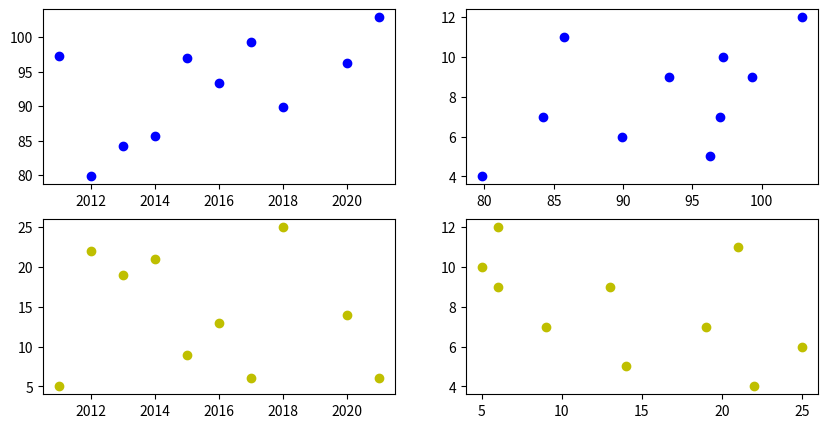

Write Python code to recreate this figure.
import matplotlib        as mpl
import matplotlib.pyplot as plt
import numpy             as np
import pandas            as pd


#Matthew Stafford stats from Wikipedia
years  = [2009,2010,2011,2012,2013,2014,2015,2016,2017,2018,2019,2020,2021]
GP     = [10,3,16,16,16,16,16,16,16,16,8,16,17]
yards  = [2267,535,5038,4967,4650,4257,4262,4327,4446,3777,2499,4084,4886]
TDs    = [13,6,41,20,29,22,32,24,29,21,19,26,41]
Prtg   = [61,91.3,97.2,79.8,84.2,85.7,97,93.3,99.3,89.9,106,96.3,102.9]
Place  = [29,np.nan,5,22,19,21,9,13,6,25,6,14,6]
wins   = [2,6,10,4,7,11,7,9,9,6,3,5,12]
losses = [14,10,6,12,9,5,9,7,7,10,12,11,5]
ties   = [0,0,0,0,0,0,0,0,0,0,1,0,0]

df = pd.DataFrame()
df['Years'] = years
df['GP']    = GP
df['yards'] = yards
df['TDs']   = TDs
df['Prtg']  = Prtg
df['Place'] = Place
df['Ws']    = wins
df['Ls']    = losses
df['Ts']    = ties

fig  = plt.figure(figsize=(10,5))
ax0  = fig.add_subplot(2,2,1)
ax0.plot(df['Years'][df['GP']>10],df['Prtg'][df['GP']>10],'bo') 
ax1  = fig.add_subplot(2,2,2)
ax1.plot(df['Prtg'][df['GP']>10],df['Ws'][df['GP']>10],'bo')
ax2  = fig.add_subplot(2,2,3)
ax2.plot(df['Years'][df['GP']>10],df['Place'][df['GP']>10],'yo')
ax3  = fig.add_subplot(2,2,4)
ax3.plot(df['Place'][df['GP']>10],df['Ws'][df['GP']>10],'yo')
print(df['Years'][df['GP']>10])
plt.show()